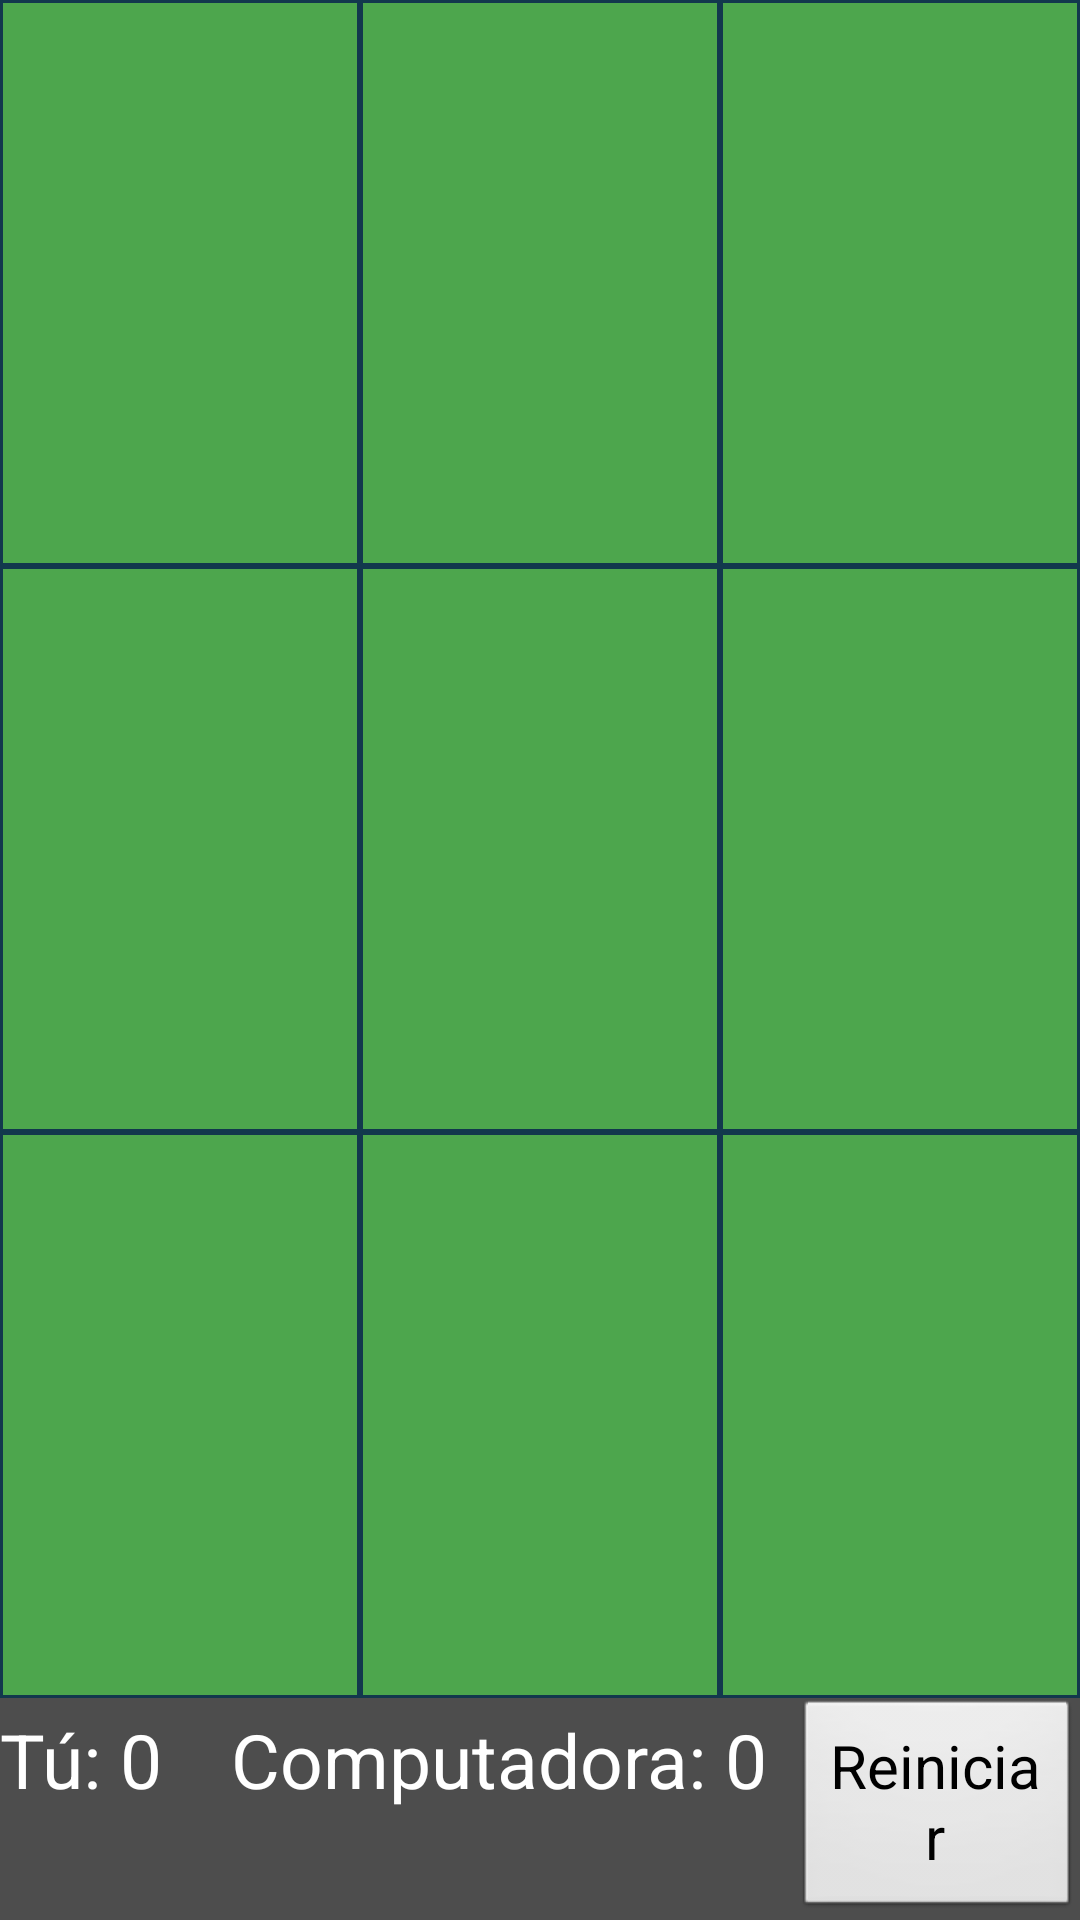

This screen was rendered from an Android layout file. Write that file and the resources it references.
<!-- AndroidManifest.xml: application theme AppTheme -->
<!-- res/layout/activity_juego.xml -->
<LinearLayout xmlns:android="http://schemas.android.com/apk/res/android"
    xmlns:tools="http://schemas.android.com/tools"
    android:orientation="vertical"
    android:layout_width="fill_parent"
    android:layout_height="fill_parent"
    android:id="@+id/fullscreen_content"
    tools:context=".FullscreenGame" >

    <TableLayout
        android:id="@+id/Grid"
        android:layout_width="fill_parent"
        android:layout_height="0dp"
        android:layout_weight="1"
        android:background="#4da64d"
        android:keepScreenOn="true" >

        <TableRow
            android:id="@+id/Row1"
            android:layout_width="wrap_content"
            android:layout_height="wrap_content"
            android:layout_weight="1"
            android:gravity="center">
            <TextView
                android:id="@+id/cell11"
                android:layout_height="fill_parent"
                android:layout_width="0dp"
                android:layout_weight="1"
                android:gravity="center"
                android:textSize="50sp"
                android:textStyle="bold"
                android:textAppearance="?android:attr/textAppearanceLarge"
                android:background="@drawable/back"
                android:onClick="cellClick"
                android:clickable="true"/>
            <TextView
                android:id="@+id/cell12"
                android:layout_height="fill_parent"
                android:layout_width="0dp"
                android:layout_weight="1"
                android:gravity="center"
                android:textSize="50sp"
                android:textStyle="bold"
                android:textAppearance="?android:attr/textAppearanceLarge"
                android:background="@drawable/back"
                android:onClick="cellClick"
                android:clickable="true"/>
            <TextView
                android:id="@+id/cell13"
                android:layout_height="fill_parent"
                android:layout_width="0dp"
                android:layout_weight="1"
                android:gravity="center"
                android:textSize="50sp"
                android:textStyle="bold"
                android:textAppearance="?android:attr/textAppearanceLarge"
                android:background="@drawable/back"
                android:onClick="cellClick"
                android:clickable="true"/>
        </TableRow>
        <TableRow
            android:id="@+id/Row2"
            android:layout_width="wrap_content"
            android:layout_height="wrap_content"
            android:layout_weight="1"
            android:gravity="center">
            <TextView
                android:id="@+id/cell21"
                android:layout_height="fill_parent"
                android:layout_width="0dp"
                android:layout_weight="1"
                android:gravity="center"
                android:textSize="50sp"
                android:textStyle="bold"
                android:textAppearance="?android:attr/textAppearanceLarge"
                android:background="@drawable/back"
                android:onClick="cellClick"
                android:clickable="true"/>
            <TextView
                android:id="@+id/cell22"
                android:layout_height="fill_parent"
                android:layout_width="0dp"
                android:layout_weight="1"
                android:gravity="center"
                android:textSize="50sp"
                android:textStyle="bold"
                android:textAppearance="?android:attr/textAppearanceLarge"
                android:background="@drawable/back"
                android:onClick="cellClick"
                android:clickable="true"/>
            <TextView
                android:id="@+id/cell23"
                android:layout_height="fill_parent"
                android:layout_width="0dp"
                android:layout_weight="1"
                android:gravity="center"
                android:textSize="50sp"
                android:textStyle="bold"
                android:textAppearance="?android:attr/textAppearanceLarge"
                android:background="@drawable/back"
                android:onClick="cellClick"
                android:clickable="true"/>
        </TableRow>
        <TableRow
            android:id="@+id/Row3"
            android:layout_width="wrap_content"
            android:layout_height="wrap_content"
            android:layout_weight="1"
            android:gravity="center">

            <TextView
                android:id="@+id/cell31"
                android:layout_height="fill_parent"
                android:layout_width="0dp"
                android:layout_weight="1"
                android:gravity="center"
                android:textSize="50sp"
                android:textStyle="bold"
                android:textAppearance="?android:attr/textAppearanceLarge"
                android:background="@drawable/back"
                android:onClick="cellClick"
                android:clickable="true"/>
            <TextView
                android:id="@+id/cell32"
                android:layout_height="fill_parent"
                android:layout_width="0dp"
                android:layout_weight="1"
                android:gravity="center"
                android:textSize="50sp"
                android:textStyle="bold"
                android:textAppearance="?android:attr/textAppearanceLarge"
                android:background="@drawable/back"
                android:onClick="cellClick"
                android:clickable="true"/>
            <TextView
                android:id="@+id/cell33"
                android:layout_height="fill_parent"
                android:layout_width="0dp"
                android:layout_weight="1"
                android:gravity="center"
                android:textSize="50sp"
                android:textStyle="bold"
                android:textAppearance="?android:attr/textAppearanceLarge"
                android:background="@drawable/back"
                android:onClick="cellClick"
                android:clickable="true"/>
        </TableRow>
    </TableLayout>
    <LinearLayout
        android:layout_width="fill_parent"
        android:layout_height="wrap_content"
        android:orientation="horizontal"
        android:background="#4d4d4d">

        <TextView
            android:layout_width="0dp"
            android:layout_height="wrap_content"
            android:text="Tú: 0"
            android:id="@+id/textView5"
            android:layout_weight="1"
            android:textSize="25dp"
            android:textColor="#ffffffff" />

        <TextView
            android:layout_width="wrap_content"
            android:layout_height="wrap_content"
            android:text="Computadora: 0"
            android:id="@+id/textView4"
            android:textSize="25dp"
            android:layout_weight="0.12"
            android:textColor="#ffffffff" />

        <Button
            android:layout_width="0dp"
            android:layout_height="74dp"
            android:text="Reiniciar"
            android:id="@+id/button2"
            android:layout_weight="1.23"
            android:textSize="20dp" />


    </LinearLayout>
</LinearLayout>
<!-- resources referenced by this layout -->
<resources>
  <!-- drawable back (drawable) -->
  <shape xmlns:android="http://schemas.android.com/apk/res/android" android:shape="rectangle" >
      <solid android:color="#00000000" />
      <stroke android:width="1dip" android:color="#12384d"/>
  </shape>
  <style name="AppTheme" parent="AppBaseTheme">
          
      </style>
  <style name="AppBaseTheme" parent="android:Theme.Light">
          
      </style>
</resources>
